Run: headless pygame with SDL's dummy video driver; simulated clock (each Clock.tick advances the game by its frame time, no real sleeping); random seed 0; keys injected as events and as key.get_pressed() state; no mouse input; restart key R tapped at the start of phases 3 and 4.
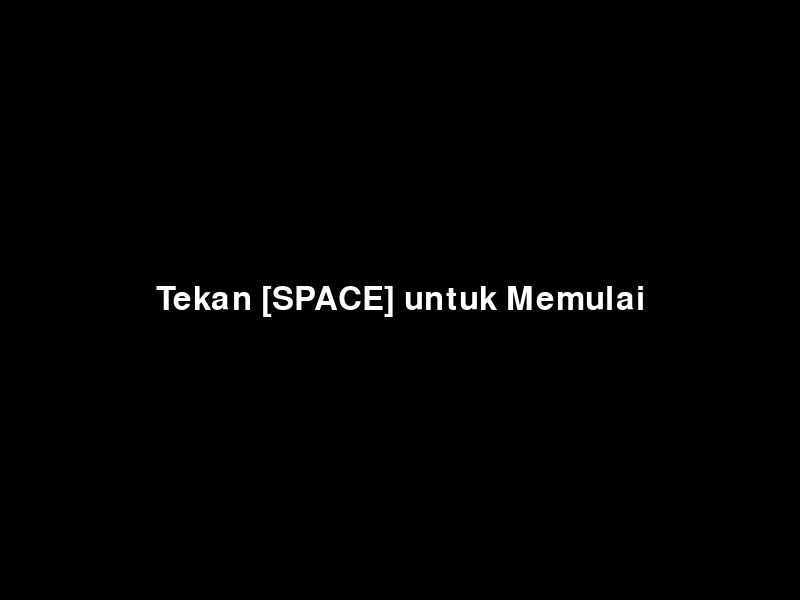
Frame 1 of 4 · flips 1–60 · no input
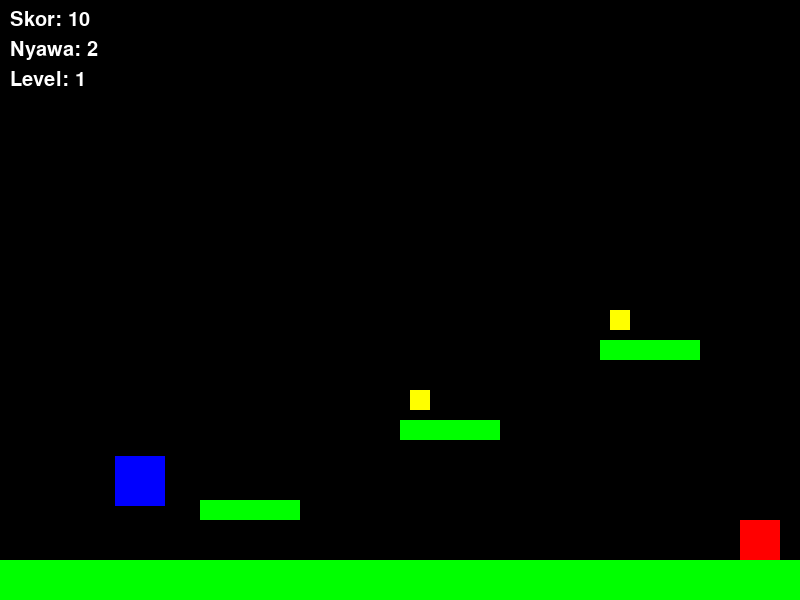
Frame 2 of 4 · flips 61–180 · tapped SPACE, RETURN · held RIGHT (→), D
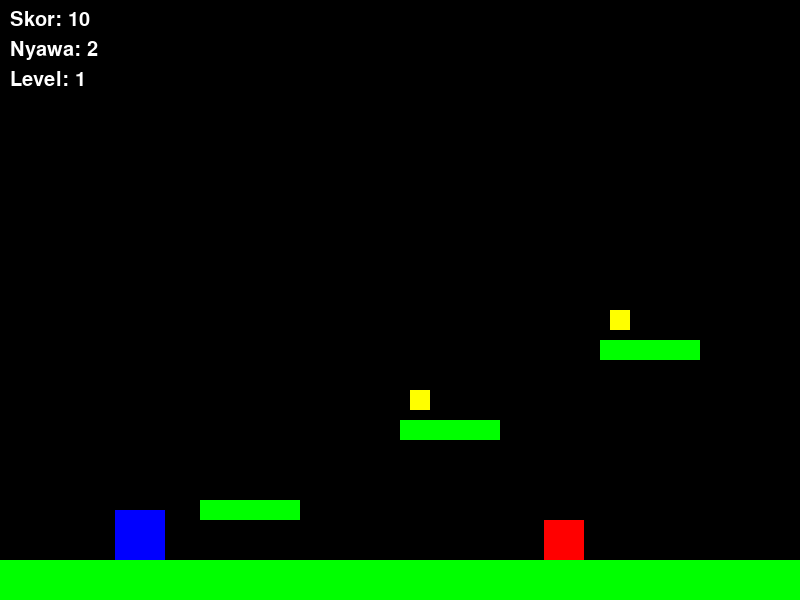
Frame 3 of 4 · flips 181–300 · tapped R · held DOWN (↓), S
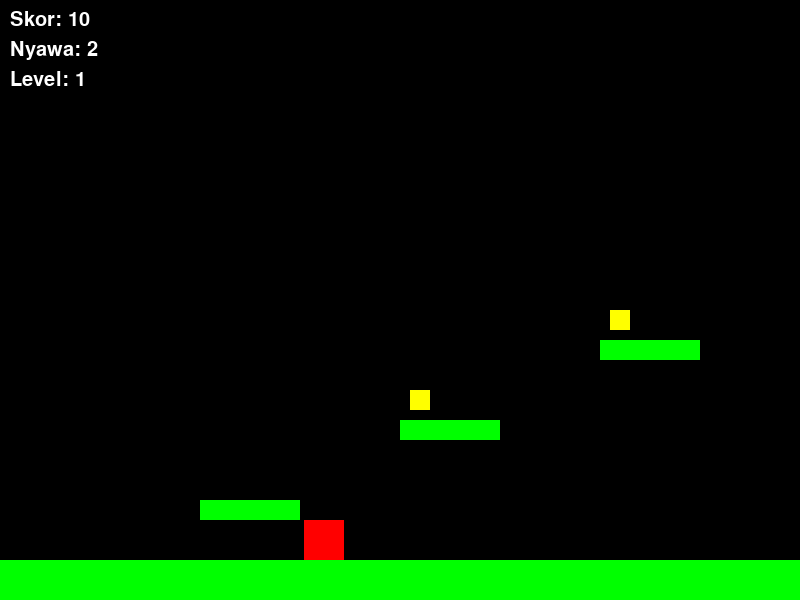
Frame 4 of 4 · flips 301–420 · tapped R · held LEFT (←), A, UP (↑), W

The pygame program that drew these frames:

import pygame
import sys

pygame.init()

# Ukuran layar
SCREEN_WIDTH = 800
SCREEN_HEIGHT = 600
screen = pygame.display.set_mode((SCREEN_WIDTH, SCREEN_HEIGHT))
pygame.display.set_caption("Platformer Game")

# Warna
WHITE = (255, 255, 255)
BLUE = (0, 0, 255)
RED = (255, 0, 0)
YELLOW = (255, 255, 0)
BLACK = (0, 0, 0)
GREEN = (0, 255, 0)
PURPLE = (128, 0, 128)

# Font
font = pygame.font.SysFont(None, 36)

# Variabel pemain
player_width = 50
player_height = 50
player_x = 100
player_y = SCREEN_HEIGHT - player_height - 100
player_velocity_y = 0
jump = False
gravity = 1
player_speed = 5

# Musuh
enemy_width = 40
enemy_height = 40
enemy_speed = 2

# Status game
score = 0
lives = 3
level = 1
current_level = 0
game_over = False
game_start = False
game_won = False

# Invincibility (kebal sesaat)
invincible = False
invincible_timer = 0
INVINCIBLE_DURATION = 60

# Platform dan koin per level
level1 = {
    "platforms": [
        pygame.Rect(0, SCREEN_HEIGHT - 40, SCREEN_WIDTH, 40),
        pygame.Rect(200, SCREEN_HEIGHT - 100, 100, 20),
        pygame.Rect(400, SCREEN_HEIGHT - 180, 100, 20),
        pygame.Rect(600, SCREEN_HEIGHT - 260, 100, 20)
    ],
    "coins": [
        pygame.Rect(210, SCREEN_HEIGHT - 130, 20, 20),
        pygame.Rect(410, SCREEN_HEIGHT - 210, 20, 20),
        pygame.Rect(610, SCREEN_HEIGHT - 290, 20, 20)
    ],
    "enemy": pygame.Rect(500, SCREEN_HEIGHT - 80, enemy_width, enemy_height)
}

level2 = {
    "platforms": [
        pygame.Rect(0, SCREEN_HEIGHT - 40, SCREEN_WIDTH, 40),
        pygame.Rect(100, SCREEN_HEIGHT - 100, 120, 20),
        pygame.Rect(300, SCREEN_HEIGHT - 180, 120, 20),
        pygame.Rect(500, SCREEN_HEIGHT - 260, 120, 20),
        pygame.Rect(700, SCREEN_HEIGHT - 340, 80, 20)
    ],
    "coins": [
        pygame.Rect(110, SCREEN_HEIGHT - 130, 20, 20),
        pygame.Rect(310, SCREEN_HEIGHT - 210, 20, 20),
        pygame.Rect(510, SCREEN_HEIGHT - 290, 20, 20),
        pygame.Rect(710, SCREEN_HEIGHT - 370, 20, 20)
    ],
    "enemy": pygame.Rect(300, SCREEN_HEIGHT - 80, enemy_width, enemy_height)
}

level3 = {
    "platforms": [
        pygame.Rect(0, SCREEN_HEIGHT - 40, SCREEN_WIDTH, 40),
        pygame.Rect(200, SCREEN_HEIGHT - 120, 100, 20),
        pygame.Rect(400, SCREEN_HEIGHT - 200, 100, 20),
        pygame.Rect(600, SCREEN_HEIGHT - 280, 100, 20),
        pygame.Rect(300, SCREEN_HEIGHT - 360, 100, 20),
        pygame.Rect(100, SCREEN_HEIGHT - 440, 100, 20),
    ],
    "coins": [
        pygame.Rect(210, SCREEN_HEIGHT - 150, 20, 20),
        pygame.Rect(410, SCREEN_HEIGHT - 230, 20, 20),
        pygame.Rect(610, SCREEN_HEIGHT - 310, 20, 20),
        pygame.Rect(310, SCREEN_HEIGHT - 390, 20, 20),
        pygame.Rect(110, SCREEN_HEIGHT - 470, 20, 20),
    ],
    "enemy": pygame.Rect(500, SCREEN_HEIGHT - 80, enemy_width, enemy_height)
}

level4 = {
    "platforms": [
        pygame.Rect(0, SCREEN_HEIGHT - 40, SCREEN_WIDTH, 40),
        pygame.Rect(150, SCREEN_HEIGHT - 100, 500, 20)
    ],
    "coins": [],
    "enemy": pygame.Rect(350, SCREEN_HEIGHT - 130, 100, 100),
    "boss": True,
    "boss_health": 3
}

levels = [level1, level2, level3, level4]

# Reset level
def reset_level(index):
    global player_x, player_y, player_velocity_y, jump
    global current_level, invincible, invincible_timer
    player_x = 100
    player_y = SCREEN_HEIGHT - player_height - 100
    player_velocity_y = 0
    jump = False
    current_level = index
    invincible = False
    invincible_timer = 0
    if "boss_health" in levels[current_level]:
        levels[current_level]["boss_health"] = 3

# Tombol
def draw_text(text, size, color, x, y, center=True):
    font_obj = pygame.font.SysFont(None, size)
    text_surface = font_obj.render(text, True, color)
    text_rect = text_surface.get_rect()
    if center:
        text_rect.center = (x, y)
    else:
        text_rect.topleft = (x, y)
    screen.blit(text_surface, text_rect)

# Game loop
clock = pygame.time.Clock()

while True:
    screen.fill(BLACK)

    if not game_start:
        draw_text("Tekan [SPACE] untuk Memulai", 48, WHITE, SCREEN_WIDTH // 2, SCREEN_HEIGHT // 2)
        pygame.display.flip()
        for event in pygame.event.get():
            if event.type == pygame.QUIT:
                pygame.quit()
                sys.exit()
            if event.type == pygame.KEYDOWN and event.key == pygame.K_SPACE:
                game_start = True
        continue

    for event in pygame.event.get():
        if event.type == pygame.QUIT:
            pygame.quit()
            sys.exit()

    keys = pygame.key.get_pressed()
    if keys[pygame.K_LEFT]:
        player_x -= player_speed
    if keys[pygame.K_RIGHT]:
        player_x += player_speed
    if keys[pygame.K_SPACE] and not jump:
        player_velocity_y = -15
        jump = True

    # Update gravitasi
    player_velocity_y += gravity
    player_y += player_velocity_y

    # Cek platform
    platforms = levels[current_level]["platforms"]
    for plat in platforms:
        if pygame.Rect(player_x, player_y, player_width, player_height).colliderect(plat) and player_velocity_y >= 0:
            player_y = plat.top - player_height
            player_velocity_y = 0
            jump = False

    # Update musuh
    enemy = levels[current_level]["enemy"]
    if "boss" not in levels[current_level]:
        enemy.x += enemy_speed
        if enemy.left < 0 or enemy.right > SCREEN_WIDTH:
            enemy_speed *= -1

    # Cek tabrakan dengan musuh
    player_rect = pygame.Rect(player_x, player_y, player_width, player_height)
    if player_rect.colliderect(enemy) and not invincible:
        if "boss" in levels[current_level]:
            levels[current_level]["boss_health"] -= 1
            if levels[current_level]["boss_health"] <= 0:
                game_won = True
                game_over = True
        else:
            lives -= 1
        invincible = True
        invincible_timer = 0
        player_x = 100
        player_y = SCREEN_HEIGHT - player_height - 100
        player_velocity_y = 0

    if invincible:
        invincible_timer += 1
        if invincible_timer >= INVINCIBLE_DURATION:
            invincible = False
            invincible_timer = 0

    # Ambil koin
    coins = levels[current_level]["coins"]
    for coin in coins[:]:
        if player_rect.colliderect(coin):
            coins.remove(coin)
            score += 10

    # Lanjut level
    if not coins and "boss" not in levels[current_level]:
        current_level += 1
        if current_level >= len(levels):
            game_won = True
            game_over = True
        else:
            reset_level(current_level)

    # Game over
    if lives <= 0:
        game_over = True

    # Gambar semua elemen
    for plat in platforms:
        pygame.draw.rect(screen, GREEN, plat)

    for coin in coins:
        pygame.draw.rect(screen, YELLOW, coin)

    if not invincible or (invincible_timer % 10 < 5):
        pygame.draw.rect(screen, BLUE, (player_x, player_y, player_width, player_height))

    pygame.draw.rect(screen, RED if "boss" not in levels[current_level] else PURPLE, enemy)

    draw_text(f"Skor: {score}", 30, WHITE, 10, 10, center=False)
    draw_text(f"Nyawa: {lives}", 30, WHITE, 10, 40, center=False)
    draw_text(f"Level: {current_level + 1}", 30, WHITE, 10, 70, center=False)

    if "boss" in levels[current_level]:
        draw_text(f"Boss HP: {levels[current_level]['boss_health']}", 30, RED, SCREEN_WIDTH - 200, 10, center=False)

    # Game over screen
    if game_over:
        if game_won:
            draw_text("Selamat! Kamu menyelesaikan semua level!", 40, WHITE, SCREEN_WIDTH // 2, SCREEN_HEIGHT // 2 - 30)
        else:
            draw_text("Game Over!", 48, RED, SCREEN_WIDTH // 2, SCREEN_HEIGHT // 2 - 30)
        draw_text("Tekan R untuk mengulang", 36, WHITE, SCREEN_WIDTH // 2, SCREEN_HEIGHT // 2 + 30)

        keys = pygame.key.get_pressed()
        if keys[pygame.K_r]:
            score = 0
            lives = 3
            current_level = 0
            game_over = False
            game_won = False
            reset_level(0)

    pygame.display.flip()
    clock.tick(60)
